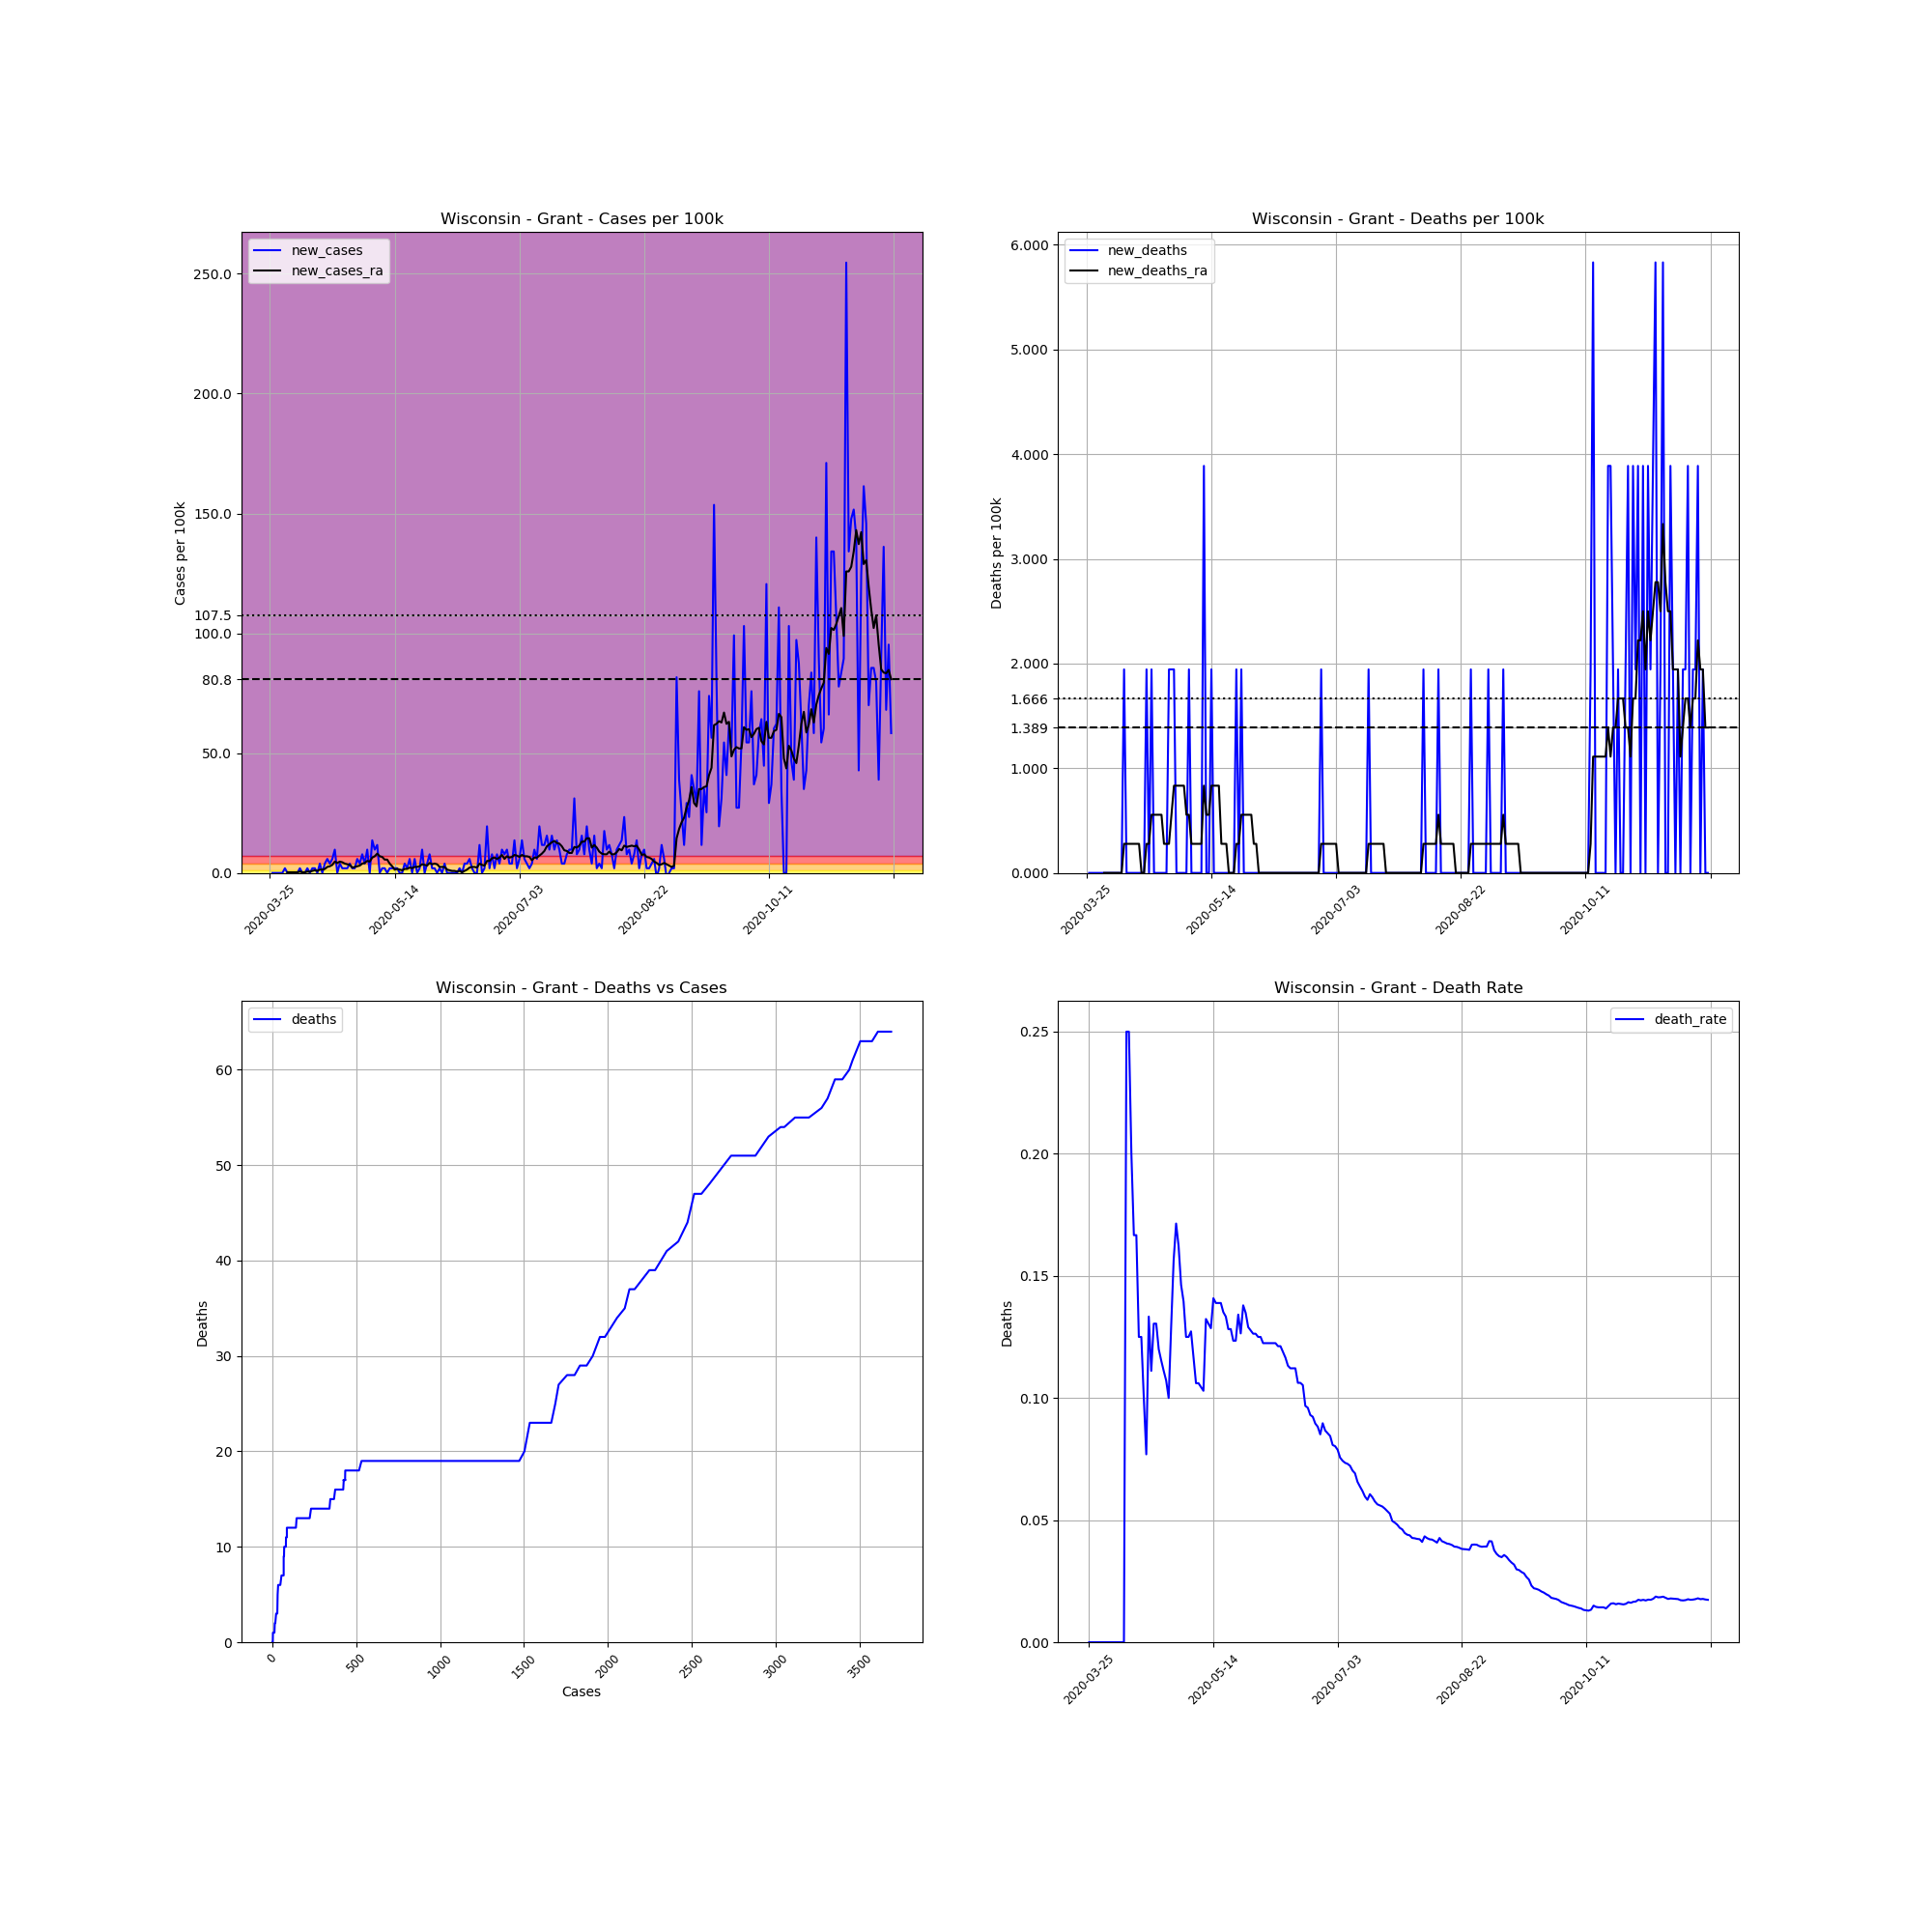

The data file committed next to this chart (first rows):
, date, county, state, fips, cases, deaths, COUNTY, STNAME, CTYNAME, POPESTIMATE2019, cases_per_100k, deaths_per_100k, death_rate, new_cases, new_deaths, new_cases_ra, new_deaths_ra
385643, 2020-03-25, Grant, Wisconsin, 55043, 1, 0.0, 43, Wisconsin, Grant, 51439, 1.944, 0.0, 0.0, , , , 
385644, 2020-03-26, Grant, Wisconsin, 55043, 1, 0.0, 43, Wisconsin, Grant, 51439, 1.944, 0.0, 0.0, 0.0, 0.0, , 
385645, 2020-03-27, Grant, Wisconsin, 55043, 1, 0.0, 43, Wisconsin, Grant, 51439, 1.944, 0.0, 0.0, 0.0, 0.0, , 
385646, 2020-03-28, Grant, Wisconsin, 55043, 1, 0.0, 43, Wisconsin, Grant, 51439, 1.944, 0.0, 0.0, 0.0, 0.0, , 
385647, 2020-03-29, Grant, Wisconsin, 55043, 1, 0.0, 43, Wisconsin, Grant, 51439, 1.944, 0.0, 0.0, 0.0, 0.0, , 
385648, 2020-03-30, Grant, Wisconsin, 55043, 1, 0.0, 43, Wisconsin, Grant, 51439, 1.944, 0.0, 0.0, 0.0, 0.0, , 
385649, 2020-03-31, Grant, Wisconsin, 55043, 2, 0.0, 43, Wisconsin, Grant, 51439, 3.888, 0.0, 0.0, 1.944, 0.0, , 
385650, 2020-04-01, Grant, Wisconsin, 55043, 2, 0.0, 43, Wisconsin, Grant, 51439, 3.888, 0.0, 0.0, 0.0, 0.0, 0.2777, 0.0
385651, 2020-04-02, Grant, Wisconsin, 55043, 2, 0.0, 43, Wisconsin, Grant, 51439, 3.888, 0.0, 0.0, 0.0, 0.0, 0.2777, 0.0
385652, 2020-04-03, Grant, Wisconsin, 55043, 2, 0.0, 43, Wisconsin, Grant, 51439, 3.888, 0.0, 0.0, 0.0, 0.0, 0.2777, 0.0
385653, 2020-04-04, Grant, Wisconsin, 55043, 2, 0.0, 43, Wisconsin, Grant, 51439, 3.888, 0.0, 0.0, 0.0, 0.0, 0.2777, 0.0
385654, 2020-04-05, Grant, Wisconsin, 55043, 2, 0.0, 43, Wisconsin, Grant, 51439, 3.888, 0.0, 0.0, 0.0, 0.0, 0.2777, 0.0
385655, 2020-04-06, Grant, Wisconsin, 55043, 3, 0.0, 43, Wisconsin, Grant, 51439, 5.832, 0.0, 0.0, 1.944, 0.0, 0.5554, 0.0
385656, 2020-04-07, Grant, Wisconsin, 55043, 3, 0.0, 43, Wisconsin, Grant, 51439, 5.832, 0.0, 0.0, 0.0, 0.0, 0.2777, 0.0
385657, 2020-04-08, Grant, Wisconsin, 55043, 3, 0.0, 43, Wisconsin, Grant, 51439, 5.832, 0.0, 0.0, 0.0, 0.0, 0.2777, 0.0
385658, 2020-04-09, Grant, Wisconsin, 55043, 4, 1.0, 43, Wisconsin, Grant, 51439, 7.776, 1.944, 0.25, 1.944, 1.944, 0.5554, 0.2777
385659, 2020-04-10, Grant, Wisconsin, 55043, 4, 1.0, 43, Wisconsin, Grant, 51439, 7.776, 1.944, 0.25, 0.0, 0.0, 0.5554, 0.2777
385660, 2020-04-11, Grant, Wisconsin, 55043, 5, 1.0, 43, Wisconsin, Grant, 51439, 9.72, 1.944, 0.2, 1.944, 0.0, 0.8332, 0.2777
385661, 2020-04-12, Grant, Wisconsin, 55043, 6, 1.0, 43, Wisconsin, Grant, 51439, 11.66, 1.944, 0.1667, 1.944, 0.0, 1.111, 0.2777
385662, 2020-04-13, Grant, Wisconsin, 55043, 6, 1.0, 43, Wisconsin, Grant, 51439, 11.66, 1.944, 0.1667, 0.0, 0.0, 0.8332, 0.2777
385663, 2020-04-14, Grant, Wisconsin, 55043, 8, 1.0, 43, Wisconsin, Grant, 51439, 15.55, 1.944, 0.125, 3.888, 0.0, 1.389, 0.2777
385664, 2020-04-15, Grant, Wisconsin, 55043, 8, 1.0, 43, Wisconsin, Grant, 51439, 15.55, 1.944, 0.125, 0.0, 0.0, 1.389, 0.2777
385665, 2020-04-16, Grant, Wisconsin, 55043, 10, 1.0, 43, Wisconsin, Grant, 51439, 19.44, 1.944, 0.1, 3.888, 0.0, 1.666, 0.0
385666, 2020-04-17, Grant, Wisconsin, 55043, 13, 1.0, 43, Wisconsin, Grant, 51439, 25.27, 1.944, 0.07692, 5.832, 0.0, 2.499, 0.0
385667, 2020-04-18, Grant, Wisconsin, 55043, 15, 2.0, 43, Wisconsin, Grant, 51439, 29.16, 3.888, 0.1333, 3.888, 1.944, 2.777, 0.2777
385668, 2020-04-19, Grant, Wisconsin, 55043, 18, 2.0, 43, Wisconsin, Grant, 51439, 34.99, 3.888, 0.1111, 5.832, 0.0, 3.333, 0.2777
385669, 2020-04-20, Grant, Wisconsin, 55043, 23, 3.0, 43, Wisconsin, Grant, 51439, 44.71, 5.832, 0.1304, 9.72, 1.944, 4.721, 0.5554
385670, 2020-04-21, Grant, Wisconsin, 55043, 23, 3.0, 43, Wisconsin, Grant, 51439, 44.71, 5.832, 0.1304, 0.0, 0.0, 4.166, 0.5554
385671, 2020-04-22, Grant, Wisconsin, 55043, 25, 3.0, 43, Wisconsin, Grant, 51439, 48.6, 5.832, 0.12, 3.888, 0.0, 4.721, 0.5554
385672, 2020-04-23, Grant, Wisconsin, 55043, 26, 3.0, 43, Wisconsin, Grant, 51439, 50.55, 5.832, 0.1154, 1.944, 0.0, 4.444, 0.5554
385673, 2020-04-24, Grant, Wisconsin, 55043, 27, 3.0, 43, Wisconsin, Grant, 51439, 52.49, 5.832, 0.1111, 1.944, 0.0, 3.888, 0.5554
385674, 2020-04-25, Grant, Wisconsin, 55043, 28, 3.0, 43, Wisconsin, Grant, 51439, 54.43, 5.832, 0.1071, 1.944, 0.0, 3.61, 0.2777
385675, 2020-04-26, Grant, Wisconsin, 55043, 30, 3.0, 43, Wisconsin, Grant, 51439, 58.32, 5.832, 0.1, 3.888, 0.0, 3.333, 0.2777
385676, 2020-04-27, Grant, Wisconsin, 55043, 31, 4.0, 43, Wisconsin, Grant, 51439, 60.27, 7.776, 0.129, 1.944, 1.944, 2.222, 0.2777
385677, 2020-04-28, Grant, Wisconsin, 55043, 32, 5.0, 43, Wisconsin, Grant, 51439, 62.21, 9.72, 0.1562, 1.944, 1.944, 2.499, 0.5554
385678, 2020-04-29, Grant, Wisconsin, 55043, 35, 6.0, 43, Wisconsin, Grant, 51439, 68.04, 11.66, 0.1714, 5.832, 1.944, 2.777, 0.8332
385679, 2020-04-30, Grant, Wisconsin, 55043, 37, 6.0, 43, Wisconsin, Grant, 51439, 71.93, 11.66, 0.1622, 3.888, 0.0, 3.055, 0.8332
385680, 2020-05-01, Grant, Wisconsin, 55043, 41, 6.0, 43, Wisconsin, Grant, 51439, 79.71, 11.66, 0.1463, 7.776, 0.0, 3.888, 0.8332
385681, 2020-05-02, Grant, Wisconsin, 55043, 43, 6.0, 43, Wisconsin, Grant, 51439, 83.59, 11.66, 0.1395, 3.888, 0.0, 4.166, 0.8332
385682, 2020-05-03, Grant, Wisconsin, 55043, 48, 6.0, 43, Wisconsin, Grant, 51439, 93.31, 11.66, 0.125, 9.72, 0.0, 4.999, 0.8332
385683, 2020-05-04, Grant, Wisconsin, 55043, 48, 6.0, 43, Wisconsin, Grant, 51439, 93.31, 11.66, 0.125, 0.0, 0.0, 4.721, 0.5554
385684, 2020-05-05, Grant, Wisconsin, 55043, 55, 7.0, 43, Wisconsin, Grant, 51439, 106.9, 13.61, 0.1273, 13.61, 1.944, 6.388, 0.5554
385685, 2020-05-06, Grant, Wisconsin, 55043, 60, 7.0, 43, Wisconsin, Grant, 51439, 116.6, 13.61, 0.1167, 9.72, 0.0, 6.943, 0.2777
385686, 2020-05-07, Grant, Wisconsin, 55043, 66, 7.0, 43, Wisconsin, Grant, 51439, 128.3, 13.61, 0.1061, 11.66, 0.0, 8.054, 0.2777
385687, 2020-05-08, Grant, Wisconsin, 55043, 66, 7.0, 43, Wisconsin, Grant, 51439, 128.3, 13.61, 0.1061, 0.0, 0.0, 6.943, 0.2777
385688, 2020-05-09, Grant, Wisconsin, 55043, 67, 7.0, 43, Wisconsin, Grant, 51439, 130.3, 13.61, 0.1045, 1.944, 0.0, 6.665, 0.2777
385689, 2020-05-10, Grant, Wisconsin, 55043, 68, 7.0, 43, Wisconsin, Grant, 51439, 132.2, 13.61, 0.1029, 1.944, 0.0, 5.554, 0.2777
385690, 2020-05-11, Grant, Wisconsin, 55043, 68, 9.0, 43, Wisconsin, Grant, 51439, 132.2, 17.5, 0.1324, 0.0, 3.888, 5.554, 0.8332
385691, 2020-05-12, Grant, Wisconsin, 55043, 69, 9.0, 43, Wisconsin, Grant, 51439, 134.1, 17.5, 0.1304, 1.944, 0.0, 3.888, 0.5554
385692, 2020-05-13, Grant, Wisconsin, 55043, 70, 9.0, 43, Wisconsin, Grant, 51439, 136.1, 17.5, 0.1286, 1.944, 0.0, 2.777, 0.5554
385693, 2020-05-14, Grant, Wisconsin, 55043, 71, 10.0, 43, Wisconsin, Grant, 51439, 138, 19.44, 0.1408, 1.944, 1.944, 1.389, 0.8332
385694, 2020-05-15, Grant, Wisconsin, 55043, 72, 10.0, 43, Wisconsin, Grant, 51439, 140, 19.44, 0.1389, 1.944, 0.0, 1.666, 0.8332
385695, 2020-05-16, Grant, Wisconsin, 55043, 72, 10.0, 43, Wisconsin, Grant, 51439, 140, 19.44, 0.1389, 0.0, 0.0, 1.389, 0.8332
385696, 2020-05-17, Grant, Wisconsin, 55043, 72, 10.0, 43, Wisconsin, Grant, 51439, 140, 19.44, 0.1389, 0.0, 0.0, 1.111, 0.8332
385697, 2020-05-18, Grant, Wisconsin, 55043, 74, 10.0, 43, Wisconsin, Grant, 51439, 143.9, 19.44, 0.1351, 3.888, 0.0, 1.666, 0.2777
385698, 2020-05-19, Grant, Wisconsin, 55043, 75, 10.0, 43, Wisconsin, Grant, 51439, 145.8, 19.44, 0.1333, 1.944, 0.0, 1.666, 0.2777
385699, 2020-05-20, Grant, Wisconsin, 55043, 78, 10.0, 43, Wisconsin, Grant, 51439, 151.6, 19.44, 0.1282, 5.832, 0.0, 2.222, 0.2777
385700, 2020-05-21, Grant, Wisconsin, 55043, 78, 10.0, 43, Wisconsin, Grant, 51439, 151.6, 19.44, 0.1282, 0.0, 0.0, 1.944, 0.0
385701, 2020-05-22, Grant, Wisconsin, 55043, 81, 10.0, 43, Wisconsin, Grant, 51439, 157.5, 19.44, 0.1235, 5.832, 0.0, 2.499, 0.0
385702, 2020-05-23, Grant, Wisconsin, 55043, 81, 10.0, 43, Wisconsin, Grant, 51439, 157.5, 19.44, 0.1235, 0.0, 0.0, 2.499, 0.0
... 190 more rows
